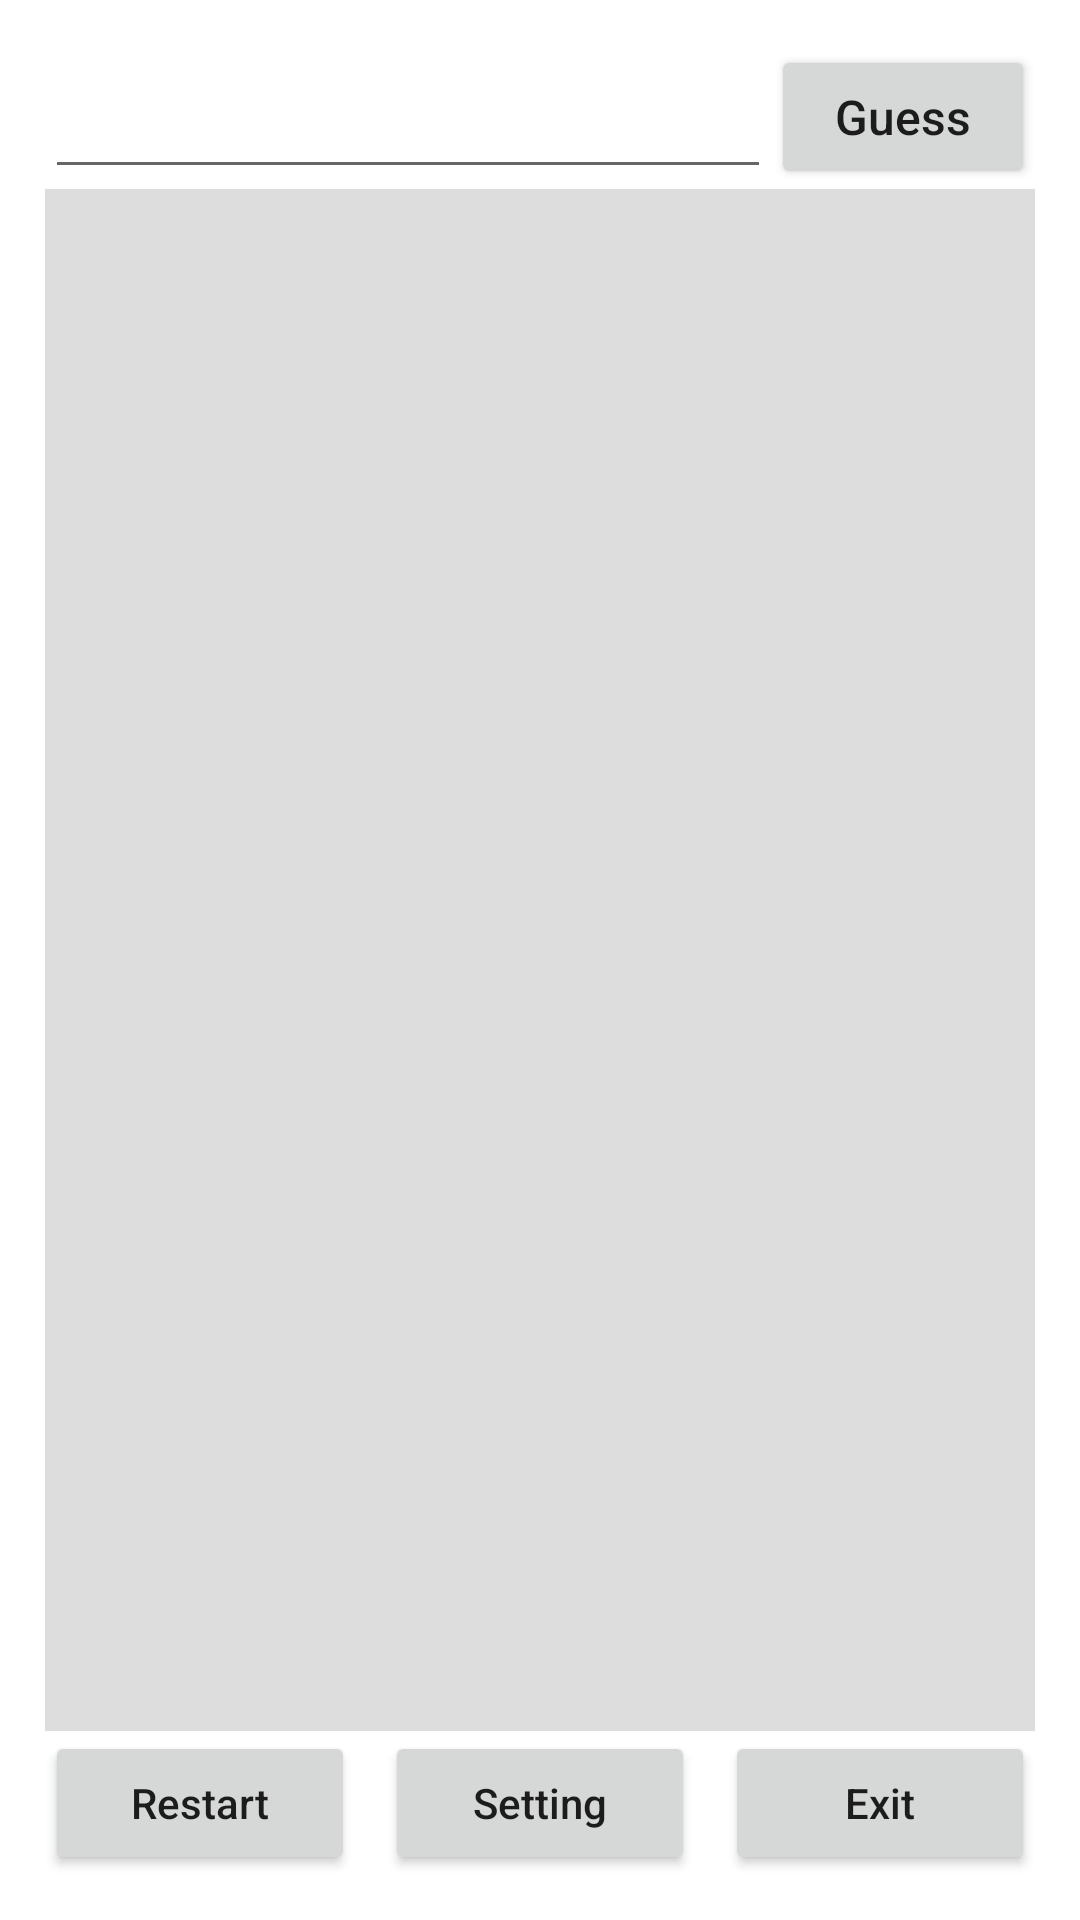

This screen was rendered from an Android layout file. Write that file and the resources it references.
<!-- AndroidManifest.xml: application theme Theme.HiskioGuessNumber -->
<!-- res/layout/activity_main.xml -->
<?xml version="1.0" encoding="utf-8"?>
<RelativeLayout
        xmlns:android="http://schemas.android.com/apk/res/android"
        xmlns:tools="http://schemas.android.com/tools"
        xmlns:app="http://schemas.android.com/apk/res-auto"
        android:layout_width="match_parent"
        android:layout_height="match_parent"
        android:padding="15sp"
        tools:context=".MainActivity"
>
    <RelativeLayout
            android:id="@+id/headerRelativeLayout"
            android:layout_width="match_parent"
            android:layout_height="wrap_content"
            android:layout_alignParentTop="true"
    >
        <Button
                android:id="@+id/guessBtn"
                android:layout_width="wrap_content"
                android:layout_height="wrap_content"
                android:text="Guess"
                android:textSize="16sp"
                android:textAllCaps="false"
                android:layout_alignParentRight="true"
                android:onClick="guess"
        />
        <EditText
                android:id="@+id/inputEditText"
                android:layout_width="wrap_content"
                android:layout_height="wrap_content"
                android:layout_alignParentLeft="true"
                android:layout_toLeftOf="@id/guessBtn"
                android:layout_alignBottom="@id/guessBtn"
                android:layout_alignTop="@id/guessBtn"
                android:inputType="number"
        />
    </RelativeLayout>
    <LinearLayout
            android:id="@+id/footerLinearLayout"
            android:layout_width="match_parent"
            android:layout_height="wrap_content"
            android:orientation="horizontal"
            android:layout_alignParentBottom="true"
    >
        <Button
                android:layout_width="0dp"
                android:layout_weight="1"
                android:layout_height="wrap_content"
                android:text="Restart"
                android:textAllCaps="false"
                android:layout_marginRight="10dp"
                android:onClick="restart"
        />
        <Button
                android:layout_width="0dp"
                android:layout_weight="1"
                android:layout_height="wrap_content"
                android:text="Setting"
                android:textAllCaps="false"
                android:layout_marginRight="10dp"
                android:onClick="setting"
        />
        <Button
                android:layout_width="0dp"
                android:layout_weight="1"
                android:layout_height="wrap_content"
                android:text="Exit"
                android:textAllCaps="false"
                android:onClick="exit"
        />
    </LinearLayout>
    <TextView
            android:id="@+id/logTextView"
            android:layout_width="match_parent"
            android:layout_height="wrap_content"
            android:layout_below="@id/headerRelativeLayout"
            android:layout_above="@id/footerLinearLayout"
            android:background="#ddd"
            android:textSize="26sp"
    />
</RelativeLayout>
<!-- resources referenced by this layout -->
<resources>
  <style name="Theme.HiskioGuessNumber" parent="Theme.MaterialComponents.DayNight.DarkActionBar">
          
          <item name="colorPrimary">@color/purple_500</item>
          <item name="colorPrimaryVariant">@color/purple_700</item>
          <item name="colorOnPrimary">@color/white</item>
          
          <item name="colorSecondary">@color/teal_200</item>
          <item name="colorSecondaryVariant">@color/teal_700</item>
          <item name="colorOnSecondary">@color/black</item>
          
          <item name="android:statusBarColor" tools:targetApi="l">?attr/colorPrimaryVariant</item>
          
      </style>
  <!-- not gathered from this repository: default colours our renderer supplied (Android Studio template values) -->
  <color name="purple_500">#FF6200EE</color>
  <color name="purple_700">#FF3700B3</color>
  <color name="teal_200">#FF03DAC5</color>
  <color name="teal_700">#FF018786</color>
  <color name="black">#FF000000</color>
  <color name="white">#FFFFFFFF</color>
</resources>
